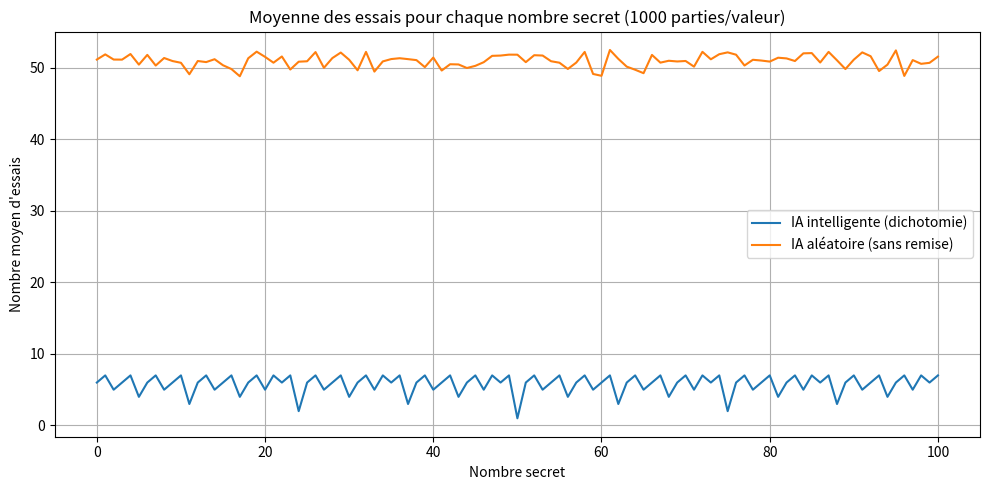

Reproduce this figure in Python.
import random
import matplotlib.pyplot as plt

LOW, HIGH = 0, 100
N_VALUES = HIGH - LOW + 1
N_TRIALS = 1000


def smart_ai(secret, low=LOW, high=HIGH):
    c = 0
    lo, hi = low, high
    while lo <= hi:
        c += 1
        mid = (lo + hi) // 2
        if mid == secret:
            return c
        elif mid < secret:
            lo = mid + 1
        else:
            hi = mid - 1
    return c


def dumb_ai(secret, low=LOW, high=HIGH):
    c = 0
    remaining = list(range(low, high + 1))
    while True:
        c += 1
        g = random.choice(remaining)
        if g == secret:
            return c
        remaining.remove(g)


def simulate(n_trials=N_TRIALS):
    means_smart = []
    means_dumb = []
    for secret in range(LOW, HIGH + 1):
        s_sum = 0
        d_sum = 0
        for _ in range(n_trials):
            s_sum += smart_ai(secret)
            d_sum += dumb_ai(secret)
        means_smart.append(s_sum / n_trials)
        means_dumb.append(d_sum / n_trials)
    return means_smart, means_dumb


def print_text_hist(means_smart, means_dumb):
    for i, (ms, md) in enumerate(zip(means_smart, means_dumb)):
        print(f"[{i}] " + "*" * int(round(ms)))
        print(f"[{i}] " + "-" * int(round(md)))


def plot_curves(means_smart, means_dumb):
    x = list(range(LOW, HIGH + 1))
    plt.figure(figsize=(10, 5))
    plt.plot(x, means_smart, label="IA intelligente (dichotomie)")
    plt.plot(x, means_dumb, label="IA aléatoire (sans remise)")
    plt.xlabel("Nombre secret")
    plt.ylabel("Nombre moyen d'essais")
    plt.title(
        f"Moyenne des essais pour chaque nombre secret ({N_TRIALS} parties/valeur)"
    )
    plt.legend()
    plt.grid(True)
    plt.tight_layout()
    plt.show()


if __name__ == "__main__":
    means_smart, means_dumb = simulate()
    print_text_hist(means_smart, means_dumb)
    plot_curves(means_smart, means_dumb)
    print(f"Moyenne globale IA intelligente ≈ {sum(means_smart) / N_VALUES:.2f}")
    print(f"Moyenne globale IA aléatoire ≈ {sum(means_dumb) / N_VALUES:.2f}")
